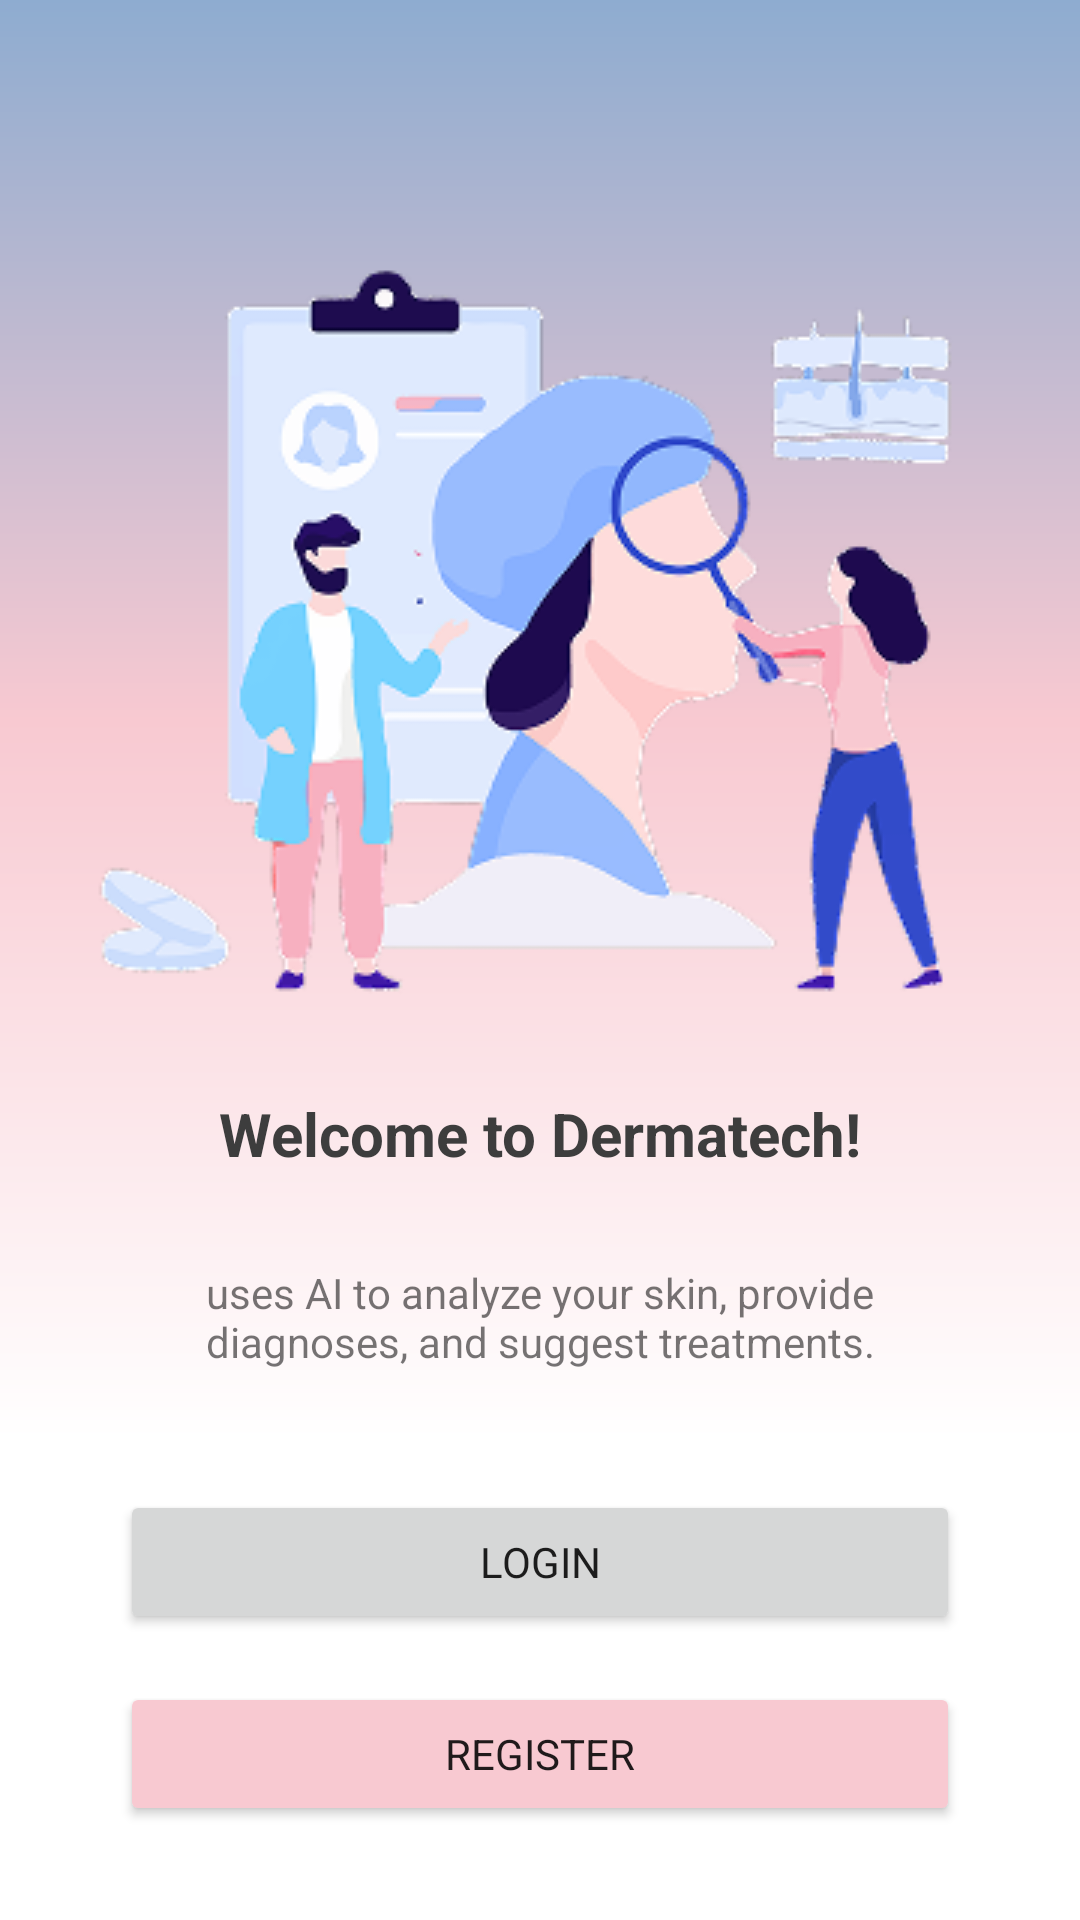

Layout XML and referenced resources for this Android screen:
<!-- AndroidManifest.xml: application theme Theme.DermaTech -->
<!-- res/layout/activity_welcome.xml -->
<?xml version="1.0" encoding="utf-8"?>
<RelativeLayout xmlns:android="http://schemas.android.com/apk/res/android"
    xmlns:app="http://schemas.android.com/apk/res-auto"
    xmlns:tools="http://schemas.android.com/tools"
    android:layout_width="match_parent"
    android:layout_height="match_parent"
    android:orientation="vertical"
    tools:context=".WelcomeActivity" >

    <View
        android:id="@+id/view"
        android:layout_width="wrap_content"
        android:layout_height="480dp"
        android:background="@drawable/bg" />

    <LinearLayout
        android:layout_width="match_parent"
        android:layout_height="wrap_content"
        android:layout_centerInParent="true"
        android:orientation="vertical">

        <ImageView
            android:id="@+id/imageView2"
            android:layout_width="match_parent"
            android:layout_height="wrap_content"
            android:layout_marginTop="40dp"
            app:srcCompat="@drawable/welcome" />

        <TextView
            android:id="@+id/textView"
            android:layout_width="match_parent"
            android:layout_height="wrap_content"
            android:gravity="center"
            android:text="Welcome to Dermatech!"
            android:textColor="#3D3D3D"
            android:textSize="20sp"
            android:textStyle="bold" />

        <TextView
            android:id="@+id/textView2"
            android:layout_width="match_parent"
            android:layout_height="wrap_content"
            android:layout_marginLeft="50dp"
            android:layout_marginTop="30dp"
            android:layout_marginRight="50dp"
            android:gravity="center"
            android:text="uses AI to analyze your skin, provide diagnoses, and suggest treatments." />

        <Button
            android:id="@+id/buttonLogin"
            android:layout_width="match_parent"
            android:layout_height="wrap_content"
            android:layout_marginLeft="40dp"
            android:layout_marginTop="40dp"
            android:layout_marginRight="40dp"
            android:text="Login" />

        <Button
            android:id="@+id/buttonRegister"
            android:layout_width="match_parent"
            android:layout_height="wrap_content"
            android:layout_marginLeft="40dp"
            android:layout_marginTop="16dp"
            android:layout_marginRight="40dp"
            android:backgroundTint="@color/sc"
            android:text="REgister" />

    </LinearLayout>
</RelativeLayout>
<!-- resources referenced by this layout -->
<resources>
  <color name="sc">#F8C9D1</color>
  <!-- drawable bg (drawable) -->
  <?xml version="1.0" encoding="utf-8"?>
  <shape xmlns:android="http://schemas.android.com/apk/res/android">
  
      <gradient android:startColor="@color/purple_500" android:centerColor="@color/sc" android:endColor="@color/white" android:angle="18"/>
  </shape>
  <!-- drawable welcome: png bitmap (drawable, 42012 bytes) -->
  <style name="Theme.DermaTech" parent="Theme.MaterialComponents.DayNight.DarkActionBar">
          
          <item name="colorPrimary">@color/purple_500</item>
          <item name="colorPrimaryVariant">@color/purple_700</item>
          <item name="colorOnPrimary">@color/white</item>
          
          <item name="colorSecondary">@color/teal_200</item>
          <item name="colorSecondaryVariant">@color/teal_700</item>
          <item name="colorOnSecondary">@color/black</item>
          
          <item name="android:statusBarColor">?attr/colorPrimaryVariant</item>
          
          <item name="fontFamily">@font/montserrat_medium</item>
      </style>
  <color name="purple_500">#8EACD0</color>
  <color name="white">#FFFFFFFF</color>
  <color name="purple_700">#8EACD0</color>
  <color name="teal_200">#FF03DAC5</color>
  <color name="teal_700">#FF018786</color>
  <color name="black">#FF000000</color>
</resources>
